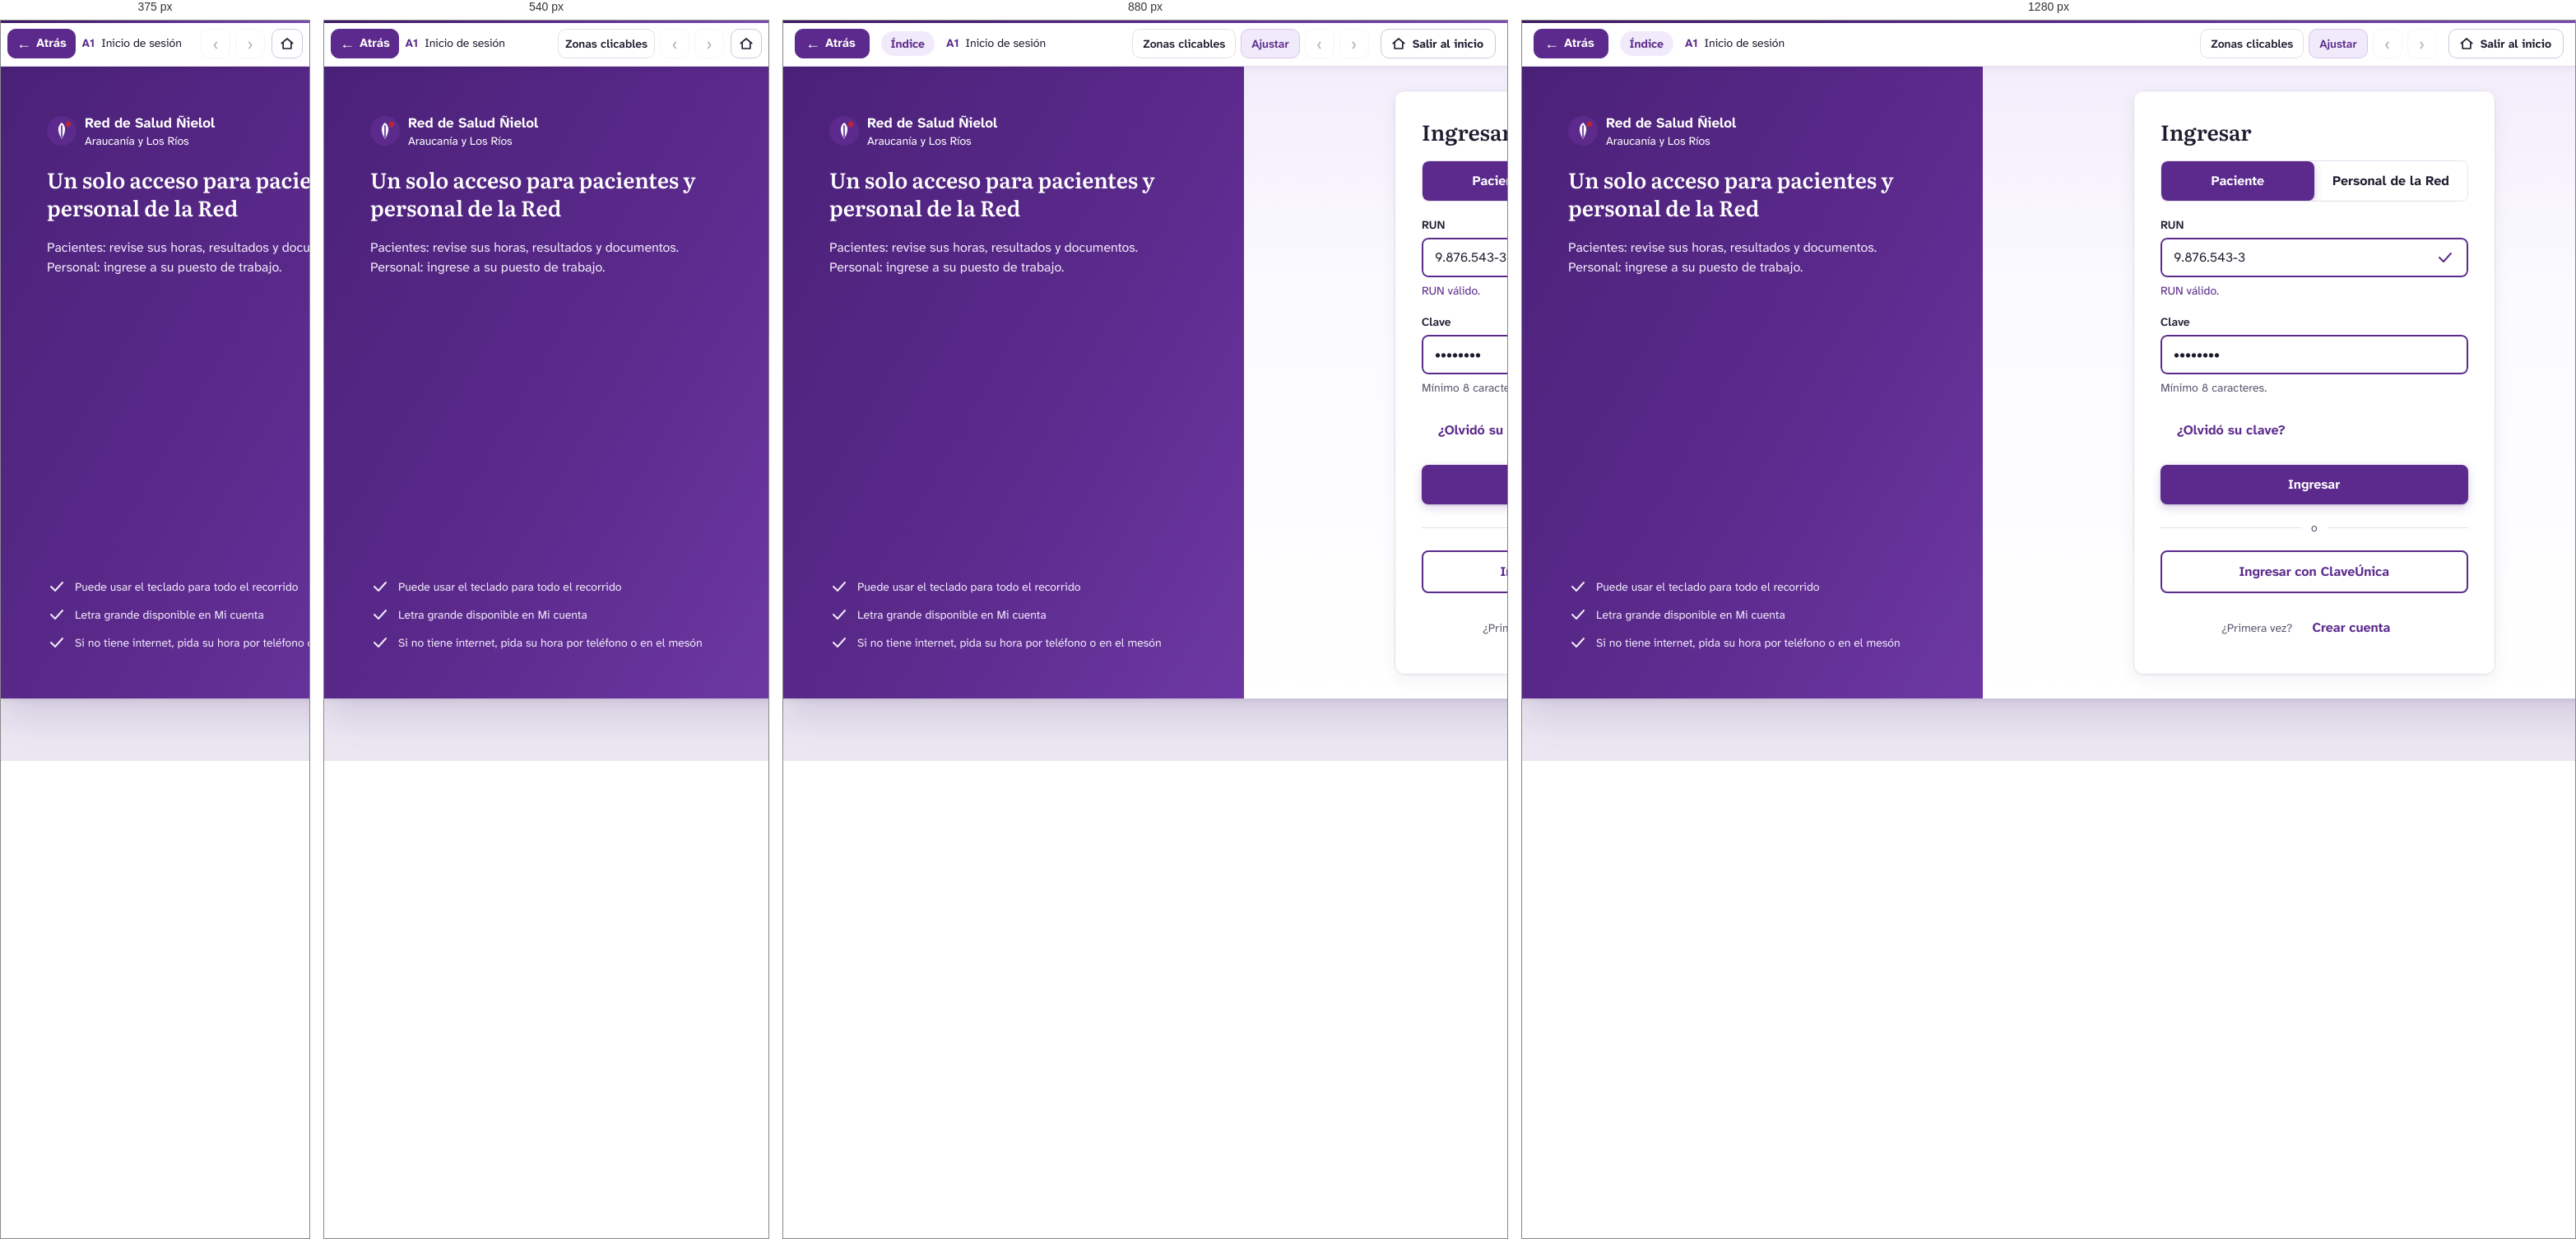
Rendered at 375 px, 540 px, 880 px and 1280 px, left to right.

<!-- file: a1-inicio-de-sesion.html -->
<!DOCTYPE html>
<html lang="es">
<head>
<meta charset="utf-8">
<meta name="viewport" content="width=device-width, initial-scale=1">
<title>A1 · Inicio de sesión — Prototipo Red Ñielol · Cerberus Tech</title>
<link rel="stylesheet" href="../assets/css/prototipo.css">
<style>#n5_226:hover{background:#f1eafa!important;}
#n5_226:hover #nI5_226_3_15{background:#3e1a63!important;}
#n5_226:hover #nI5_226_3_15 span{color:#3e1a63!important}
#n5_226:active{background:#f1eafa!important;}
#n5_226:active #nI5_226_3_15{background:#1f1a2e!important;}
#n5_226:active #nI5_226_3_15 span{color:#1f1a2e!important}
#n5_238:hover{background:#f1eafa!important;}
#n5_238:hover #nI5_238_3_15{background:#3e1a63!important;}
#n5_238:hover #nI5_238_3_15 span{color:#3e1a63!important}
#n5_238:active{background:#f1eafa!important;}
#n5_238:active #nI5_238_3_15{background:#1f1a2e!important;}
#n5_238:active #nI5_238_3_15 span{color:#1f1a2e!important}</style>
</head>
<body class="proto" data-w="1366" data-h="768" data-file="a1-inicio-de-sesion.html">
<header class="pbar">
  <button class="pb-btn back" type="button" data-ui="back" title="Volver a la pantalla anterior (tecla Retroceso)"><span aria-hidden="true">&#8592;</span> Atrás</button>
  <a class="pb-actor" href="../index.html" data-ui="actor" title="Volver a los recorridos del actor">Índice</a>
  <div class="pb-title">
    <span class="pb-screen"><strong>A1</strong> Inicio de sesión</span>
    <span class="pb-flow" data-ui="flow"></span>
  </div>
  <div class="pb-tools">
    <button class="pb-btn txt" type="button" data-ui="hotspots" aria-pressed="false" title="Resaltar las zonas en las que se puede hacer clic (tecla H)">Zonas clicables</button>
    <button class="pb-btn txt" type="button" data-ui="fit" aria-pressed="true" title="Alternar entre ajustar a la ventana y tamaño real (tecla F)">Ajustar</button>
    <a class="pb-btn" data-ui="prev" title="Paso anterior del recorrido (tecla ←)" aria-label="Paso anterior del recorrido">&#8249;</a>
    <span class="pb-step" data-ui="step"></span>
    <a class="pb-btn" data-ui="next" title="Paso siguiente del recorrido (tecla →)" aria-label="Paso siguiente del recorrido">&#8250;</a>
    <a class="pb-btn exit" href="../index.html" title="Salir del recorrido y volver a la página inicial del prototipo"><svg width="18" height="18" viewBox="0 0 24 24" fill="none" stroke="currentColor" stroke-width="2.2" stroke-linecap="round" stroke-linejoin="round" aria-hidden="true"><path d="M3 11.5L12 4l9 7.5"/><path d="M5.5 10v10h13V10"/></svg><span>Salir al inicio</span></a>
  </div>
</header>
<main class="stage">
  <div class="screen" style="width:1366px;height:768px">
<div id="n5_175" class="fr" style="position:absolute;left:0px;top:0px;width:1366px;height:768px;background:#f8f6fc;background:linear-gradient(180deg,#f3edfb 0,#fbfaff 260px,#ffffff 100%);overflow:hidden;" ><div id="n5_176" class="fr" style="position:absolute;left:0px;top:0px;width:560px;height:768px;background:#5b2a8c;background:linear-gradient(120deg,#4a2178 0%,#5b2a8c 55%,#6d38a3 100%);overflow:hidden;" ><div id="n5_177" class="fr" style="position:absolute;left:56px;top:56px;width:440px;height:200px;overflow:hidden;" ><div id="n5_178" class="fr" style="position:absolute;left:0px;top:0px;width:205px;height:44px;" ><div id="nI5_178_4_28" class="sv" style="position:absolute;left:0px;top:4px;width:36px;height:36px;" ><img src="../assets/svg/i-0817d85441e1.svg" alt="" width="36" height="36" draggable="false"></div><div id="nI5_178_4_33" class="fr" style="position:absolute;left:46px;top:0px;width:159px;height:44px;overflow:hidden;" ><div id="nI5_178_4_34" class="tx" style="position:absolute;top:0px;height:24px;white-space:pre;left:0px;text-align:left;font-family:'Atkinson Hyperlegible Next',sans-serif;font-weight:700;font-size:17px;line-height:24px;color:#ffffff;" ><span style="font-family:'Atkinson Hyperlegible Next',sans-serif;font-weight:700;font-size:17px;line-height:24px;color:#ffffff;">Red de Salud Ñielol</span></div><div id="nI5_178_4_35" class="tx" style="position:absolute;top:24px;height:20px;white-space:pre;left:0px;text-align:left;font-family:'Atkinson Hyperlegible Next',sans-serif;font-weight:400;font-size:14px;line-height:20px;color:#ffffff;" ><span style="font-family:'Atkinson Hyperlegible Next',sans-serif;font-weight:400;font-size:14px;line-height:20px;color:#ffffff;">Araucanía y Los Ríos</span></div></div></div><div id="n5_187" class="tx" style="position:absolute;left:0px;width:442px;top:64px;height:68px;white-space:pre-wrap;text-align:left;font-family:'Literata',serif;font-weight:600;font-size:26px;line-height:34px;color:#ffffff;" ><span style="font-family:'Literata',serif;font-weight:600;font-size:26px;line-height:34px;color:#ffffff;">Un solo acceso para pacientes y personal de la Red</span></div><div id="n5_188" class="tx" style="position:absolute;left:0px;width:442px;top:152px;height:48px;white-space:pre-wrap;text-align:left;font-family:'Atkinson Hyperlegible Next',sans-serif;font-weight:400;font-size:16px;line-height:24px;color:#f1eafa;" ><span style="font-family:'Atkinson Hyperlegible Next',sans-serif;font-weight:400;font-size:16px;line-height:24px;color:#f1eafa;">Pacientes: revise sus horas, resultados y documentos.
Personal: ingrese a su puesto de trabajo.</span></div></div><div id="n5_189" class="fr" style="position:absolute;left:56px;top:620px;width:404px;height:92px;overflow:hidden;" ><div id="n5_190" class="fr" style="position:absolute;left:0px;top:0px;width:306px;height:24px;overflow:hidden;" ><div id="n5_191" class="sv" style="position:absolute;left:0px;top:0px;width:24px;height:24px;" ><img src="../assets/svg/i-f318362d68f6.svg" alt="" width="24" height="24" draggable="false"></div><div id="n5_194" class="tx" style="position:absolute;top:2px;height:20px;white-space:pre;left:34px;text-align:left;font-family:'Atkinson Hyperlegible Next',sans-serif;font-weight:400;font-size:14px;line-height:20px;color:#f1eafa;" ><span style="font-family:'Atkinson Hyperlegible Next',sans-serif;font-weight:400;font-size:14px;line-height:20px;color:#f1eafa;">Puede usar el teclado para todo el recorrido</span></div></div><div id="n5_195" class="fr" style="position:absolute;left:0px;top:34px;width:264px;height:24px;overflow:hidden;" ><div id="n5_196" class="sv" style="position:absolute;left:0px;top:0px;width:24px;height:24px;" ><img src="../assets/svg/i-f318362d68f6.svg" alt="" width="24" height="24" draggable="false"></div><div id="n5_199" class="tx" style="position:absolute;top:2px;height:20px;white-space:pre;left:34px;text-align:left;font-family:'Atkinson Hyperlegible Next',sans-serif;font-weight:400;font-size:14px;line-height:20px;color:#f1eafa;" ><span style="font-family:'Atkinson Hyperlegible Next',sans-serif;font-weight:400;font-size:14px;line-height:20px;color:#f1eafa;">Letra grande disponible en Mi cuenta</span></div></div><div id="n5_200" class="fr" style="position:absolute;left:0px;top:68px;width:404px;height:24px;overflow:hidden;" ><div id="n5_201" class="sv" style="position:absolute;left:0px;top:0px;width:24px;height:24px;" ><img src="../assets/svg/i-f318362d68f6.svg" alt="" width="24" height="24" draggable="false"></div><div id="n5_204" class="tx" style="position:absolute;top:2px;height:20px;white-space:pre;left:34px;text-align:left;font-family:'Atkinson Hyperlegible Next',sans-serif;font-weight:400;font-size:14px;line-height:20px;color:#f1eafa;" ><span style="font-family:'Atkinson Hyperlegible Next',sans-serif;font-weight:400;font-size:14px;line-height:20px;color:#f1eafa;">Si no tiene internet, pida su hora por teléfono o en el mesón</span></div></div></div></div><div id="n5_205" class="fr" style="position:absolute;left:560px;top:0px;width:806px;height:768px;overflow:hidden;" ><div id="n5_206" class="fr" style="position:absolute;left:183px;top:29px;width:440px;height:710px;background:#ffffff;border-radius:12px;box-shadow:0 1px 2px rgba(31,26,46,.04),0 6px 20px rgba(31,26,46,.06);overflow:hidden;" ><div id="n5_207" class="tx" style="position:absolute;top:33px;height:34px;white-space:pre;left:33px;text-align:left;font-family:'Literata',serif;font-weight:600;font-size:26px;line-height:34px;color:#1f1a2e;" ><span style="font-family:'Literata',serif;font-weight:600;font-size:26px;line-height:34px;color:#1f1a2e;">Ingresar</span></div><div id="n5_208" class="fr" style="position:absolute;left:33px;top:85px;width:374px;height:50px;border-radius:8px;overflow:hidden;" ><div id="n5_209" class="fr" style="position:absolute;left:1px;top:1px;width:186px;height:48px;background:#5b2a8c;border-radius:8px;box-shadow:0 1px 2px rgba(62,26,99,.18),0 4px 12px rgba(91,42,140,.22);overflow:hidden;" ><div id="n5_210" class="tx" style="position:absolute;top:12px;height:24px;white-space:pre;left:60.5px;text-align:left;font-family:'Atkinson Hyperlegible Next',sans-serif;font-weight:700;font-size:16px;line-height:24px;color:#ffffff;" ><span style="font-family:'Atkinson Hyperlegible Next',sans-serif;font-weight:700;font-size:16px;line-height:24px;color:#ffffff;">Paciente</span></div></div><div id="n5_211" class="fr hs" style="position:absolute;left:187px;top:1px;width:186px;height:48px;border-radius:8px;overflow:hidden;" data-go="a1p-inicio-de-sesion-personal-de-la-red.html" tabindex="0" role="button" aria-label="Frame"><div id="n5_212" class="tx" style="position:absolute;top:12px;height:24px;white-space:pre;left:22px;text-align:left;font-family:'Atkinson Hyperlegible Next',sans-serif;font-weight:700;font-size:16px;line-height:24px;color:#1f1a2e;" ><span style="font-family:'Atkinson Hyperlegible Next',sans-serif;font-weight:700;font-size:16px;line-height:24px;color:#1f1a2e;">Personal de la Red</span></div></div><div class="stk" style="inset:0;border-width:1px;border-style:solid;border-color:#e3deec;border-radius:8px;"></div></div><div id="n5_213" class="fr" style="position:absolute;left:33px;top:153px;width:374px;height:100px;" ><div id="nI5_213_3_46" class="tx" style="position:absolute;top:0px;height:20px;white-space:pre;left:0px;text-align:left;font-family:'Atkinson Hyperlegible Next',sans-serif;font-weight:600;font-size:14px;line-height:20px;color:#1f1a2e;" ><span style="font-family:'Atkinson Hyperlegible Next',sans-serif;font-weight:600;font-size:14px;line-height:20px;color:#1f1a2e;">RUN</span></div><div id="nI5_213_3_47" class="fr" style="position:absolute;left:0px;top:26px;width:374px;height:48px;background:#ffffff;border-radius:8px;overflow:hidden;" ><div id="nI5_213_3_48" class="tx" style="position:absolute;left:16px;width:312px;top:12px;height:24px;white-space:pre-wrap;text-align:left;font-family:'Atkinson Hyperlegible Next',sans-serif;font-weight:400;font-size:16px;line-height:24px;color:#1f1a2e;" ><span style="font-family:'Atkinson Hyperlegible Next',sans-serif;font-weight:400;font-size:16px;line-height:24px;color:#1f1a2e;">9.876.543-3</span></div><div id="nI5_213_3_49" class="sv" style="position:absolute;left:334px;top:12px;width:24px;height:24px;" ><img src="../assets/svg/i-93650e2cb7ff.svg" alt="" width="24" height="24" draggable="false"></div><div class="stk" style="inset:0;border-width:2px;border-style:solid;border-color:#5b2a8c;border-radius:8px;"></div></div><div id="nI5_213_3_52" class="tx" style="position:absolute;left:0px;width:376px;top:80px;height:20px;white-space:pre-wrap;text-align:left;font-family:'Atkinson Hyperlegible Next',sans-serif;font-weight:400;font-size:14px;line-height:20px;color:#5b2a8c;" ><span style="font-family:'Atkinson Hyperlegible Next',sans-serif;font-weight:400;font-size:14px;line-height:20px;color:#5b2a8c;">RUN válido.</span></div></div><div id="n5_221" class="fr" style="position:absolute;left:33px;top:271px;width:374px;height:100px;" ><div id="nI5_221_3_41" class="tx" style="position:absolute;top:0px;height:20px;white-space:pre;left:0px;text-align:left;font-family:'Atkinson Hyperlegible Next',sans-serif;font-weight:600;font-size:14px;line-height:20px;color:#1f1a2e;" ><span style="font-family:'Atkinson Hyperlegible Next',sans-serif;font-weight:600;font-size:14px;line-height:20px;color:#1f1a2e;">Clave</span></div><div id="nI5_221_3_42" class="fr" style="position:absolute;left:0px;top:26px;width:374px;height:48px;background:#ffffff;border-radius:8px;overflow:hidden;" ><div id="nI5_221_3_43" class="tx" style="position:absolute;left:16px;width:344px;top:12px;height:24px;white-space:pre-wrap;text-align:left;font-family:'Atkinson Hyperlegible Next',sans-serif;font-weight:400;font-size:16px;line-height:24px;color:#1f1a2e;" ><span style="font-family:'Atkinson Hyperlegible Next',sans-serif;font-weight:400;font-size:16px;line-height:24px;color:#1f1a2e;">••••••••</span></div><div class="stk" style="inset:0;border-width:2px;border-style:solid;border-color:#5b2a8c;border-radius:8px;"></div></div><div id="nI5_221_3_44" class="tx" style="position:absolute;left:0px;width:376px;top:80px;height:20px;white-space:pre-wrap;text-align:left;font-family:'Atkinson Hyperlegible Next',sans-serif;font-weight:400;font-size:14px;line-height:20px;color:#5c566f;" ><span style="font-family:'Atkinson Hyperlegible Next',sans-serif;font-weight:400;font-size:14px;line-height:20px;color:#5c566f;">Mínimo 8 caracteres.</span></div></div><div id="n72_4459" class="fr" style="position:absolute;left:33px;top:389px;width:374px;height:48px;overflow:hidden;" ><div id="n5_226" class="fr hs" style="position:absolute;left:0px;top:0px;width:172px;height:48px;border-radius:8px;" data-go="ra1-recuperar-acceso-identificacion.html" tabindex="0" role="button" aria-label="Botón ¿Olvidó su clave?"><div id="nI5_226_3_15" class="tx" style="position:absolute;top:12px;height:24px;white-space:pre;left:20px;text-align:left;font-family:'Atkinson Hyperlegible Next',sans-serif;font-weight:700;font-size:16px;line-height:24px;color:#5b2a8c;" ><span style="font-family:'Atkinson Hyperlegible Next',sans-serif;font-weight:700;font-size:16px;line-height:24px;color:#5b2a8c;">¿Olvidó su clave?</span></div></div></div><div id="n5_228" class="fr hs" style="position:absolute;left:33px;top:455px;width:374px;height:48px;background:#5b2a8c;border-radius:8px;box-shadow:0 1px 2px rgba(62,26,99,.18),0 4px 12px rgba(91,42,140,.22);" data-go="a2-segundo-factor.html" tabindex="0" role="button" aria-label="Botón Ingresar"><div id="nI5_228_3_3" class="tx" style="position:absolute;top:12px;height:24px;white-space:pre;left:155px;text-align:left;font-family:'Atkinson Hyperlegible Next',sans-serif;font-weight:700;font-size:16px;line-height:24px;color:#ffffff;" ><span style="font-family:'Atkinson Hyperlegible Next',sans-serif;font-weight:700;font-size:16px;line-height:24px;color:#ffffff;">Ingresar</span></div></div><div id="n5_230" class="fr" style="position:absolute;left:33px;top:521px;width:374px;height:20px;overflow:hidden;" ><div id="n5_231" class="fr" style="position:absolute;left:0px;top:9.5px;width:171px;height:1px;background:#e3deec;" ></div><div id="n5_233" class="tx" style="position:absolute;top:0px;height:20px;white-space:pre;left:183px;text-align:left;font-family:'Atkinson Hyperlegible Next',sans-serif;font-weight:400;font-size:14px;line-height:20px;color:#5c566f;" ><span style="font-family:'Atkinson Hyperlegible Next',sans-serif;font-weight:400;font-size:14px;line-height:20px;color:#5c566f;">o</span></div><div id="n5_232" class="fr" style="position:absolute;left:203px;top:9.5px;width:171px;height:1px;background:#e3deec;" ></div></div><div id="n5_234" class="fr hs" style="position:absolute;left:33px;top:559px;width:374px;height:52px;background:#ffffff;border-radius:8px;" data-go="a2-segundo-factor.html" tabindex="0" role="button" aria-label="Botón Ingresar con ClaveÚnica"><div id="nI5_234_3_9" class="tx" style="position:absolute;top:14px;height:24px;white-space:pre;left:95.5px;text-align:left;font-family:'Atkinson Hyperlegible Next',sans-serif;font-weight:700;font-size:16px;line-height:24px;color:#5b2a8c;" ><span style="font-family:'Atkinson Hyperlegible Next',sans-serif;font-weight:700;font-size:16px;line-height:24px;color:#5b2a8c;">Ingresar con ClaveÚnica</span></div><div class="stk" style="inset:0;border-width:2px;border-style:solid;border-color:#5b2a8c;border-radius:8px;"></div></div><div id="n5_236" class="fr" style="position:absolute;left:33px;top:629px;width:374px;height:48px;overflow:hidden;" ><div id="n5_237" class="tx" style="position:absolute;top:14px;height:20px;white-space:pre;left:74.5px;text-align:left;font-family:'Atkinson Hyperlegible Next',sans-serif;font-weight:400;font-size:14px;line-height:20px;color:#5c566f;" ><span style="font-family:'Atkinson Hyperlegible Next',sans-serif;font-weight:400;font-size:14px;line-height:20px;color:#5c566f;">¿Primera vez?</span></div><div id="n5_238" class="fr hs" style="position:absolute;left:164.5px;top:0px;width:135px;height:48px;border-radius:8px;" data-go="r1-registro-identificacion.html" tabindex="0" role="button" aria-label="Botón Crear cuenta"><div id="nI5_238_3_15" class="tx" style="position:absolute;top:12px;height:24px;white-space:pre;left:20px;text-align:left;font-family:'Atkinson Hyperlegible Next',sans-serif;font-weight:700;font-size:16px;line-height:24px;color:#5b2a8c;" ><span style="font-family:'Atkinson Hyperlegible Next',sans-serif;font-weight:700;font-size:16px;line-height:24px;color:#5b2a8c;">Crear cuenta</span></div></div></div><div class="stk" style="inset:0;border-width:1px;border-style:solid;border-color:#e3deec;border-radius:12px;"></div></div></div></div>

  </div>
</main>
<script src="../assets/js/actores.js"></script>
<script src="../assets/js/prototipo.js"></script>
</body>
</html>


/* @media block from prototipo.css */
@media (max-width: 1000px) { .pb-flow { display: none; } .pb-actor { max-width: 170px; } }

/* @media block from prototipo.css */
@media (max-width: 760px) {
  .pbar { gap: 8px; padding: 0 8px; }
  .pb-actor, .pb-step, .pb-btn.txt[data-ui="fit"] { display: none; }
  .pb-btn.txt { padding: 0 8px; }
  .pb-btn.back { padding: 0 10px; }
  .stage { padding: 8px; }
}

/* @media block from prototipo.css */
@media (max-width: 480px) { .pb-btn.txt[data-ui="hotspots"] { display: none; } }

/* @media block from prototipo.css */
@media (max-width: 700px) {
  .ihead { padding: 40px 0 36px; }
  .ihead h1 { font-size: 34px; }
  .ihead.small h1 { font-size: 30px; }
  .actors { grid-template-columns: 1fr; }
  .rec-h { flex-direction: column; align-items: flex-start; }
}

/* @media block from prototipo.css */
@media (max-width: 600px) { .guia-item { flex-direction: column; } }

/* @media block from prototipo.css */
@media (max-width: 760px) { .pb-btn.exit span { display: none; } .pb-btn.exit { padding: 0 9px; margin-left: 2px; } }